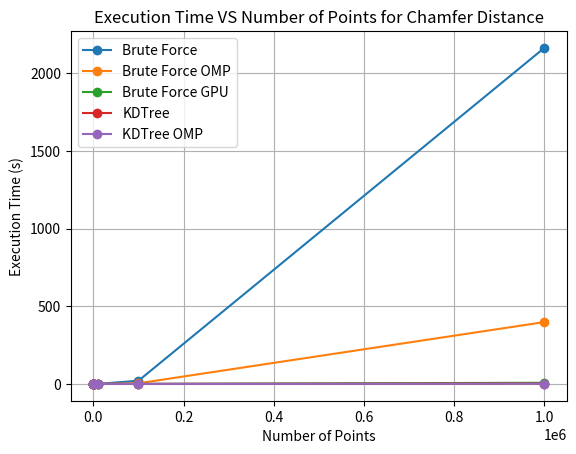

The script that saved this image:
import matplotlib.pyplot as plt

# Sample data for three lines
X = [10, 100, 1000, 10000, 100000, 1000000]
BF = [0.001, 0.001, 0.004, 0.226, 20.510, 2164.709]
BF_OMP = [0.003, 0.003, 0.011, 0.054, 4.082, 398.410]
BF_GPU = [0.049, 0.049, 0.051, 0.058, 0.194, 7.419]
KDTREE = [0.003, 0.003, 0.003, 0.023, 0.222, 2.579]
KDTREE_OMP = [0.002, 0.004, 0.004, 0.028, 0.107, 1.240]

# Plotting the lines with circles at data points
plt.plot(X, BF, marker='o', label='Brute Force ')
plt.plot(X, BF_OMP, marker='o', label='Brute Force OMP')
plt.plot(X, BF_GPU, marker='o', label='Brute Force GPU')
plt.plot(X, KDTREE, marker='o', label='KDTree')
plt.plot(X, KDTREE_OMP, marker='o', label='KDTree OMP')

# Adding title and labels
plt.title('Execution Time VS Number of Points for Chamfer Distance')
plt.xlabel('Number of Points')
plt.ylabel('Execution Time (s)')

# Adding legend
plt.legend()

# Displaying the plot
plt.grid(True)
plt.show()
